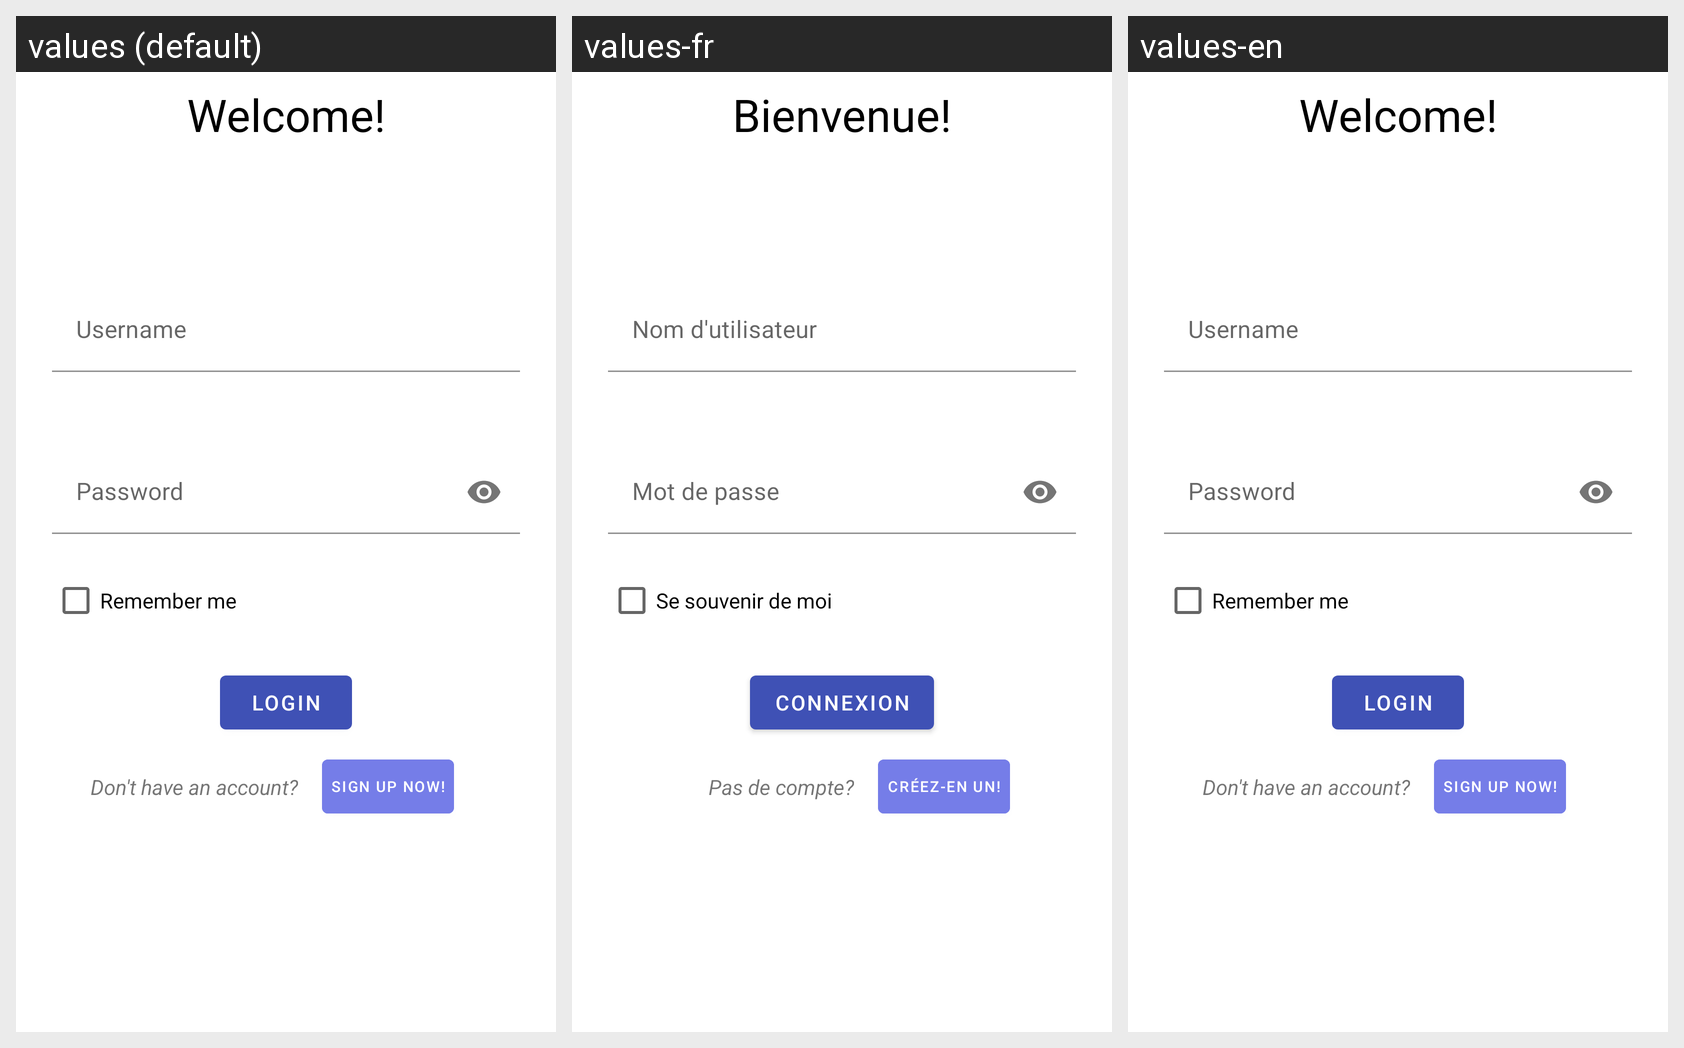

Locale-by-locale string values for the Android screen shown in this grid:
Android screen res/layout/fragment_login.xml rendered under 3 locales, left to right: values (default), values-fr, values-en. Device: Nexus 5 (rendered at 1080×1920; each locale shown at half size, 540×960, under a caption strip naming it); theme MyTheme.IndigoOrange.
Strings drawn on this screen, with the default value and each locale's value (text and hints the layout hard-codes, and strings that could not be matched under every locale, appear in the picture but are not listed):

login_welcome
  values: Welcome!
  values-fr: Bienvenue!
  values-en: Welcome!

login_username_hint
  values: Username
  values-fr: Nom d'utilisateur
  values-en: Username

login_password_hint
  values: Password
  values-fr: Mot de passe
  values-en: Password

login_remember_me
  values: Remember me
  values-fr: Se souvenir de moi
  values-en: Remember me

login_button
  values: Login
  values-fr: Connexion
  values-en: Login

login_signup_question
  values: Don't have an account?
  values-fr: Pas de compte?
  values-en: Don't have an account?

login_signup_now
  values: Sign up now!
  values-fr: Créez-en un!
  values-en: Sign up now!
